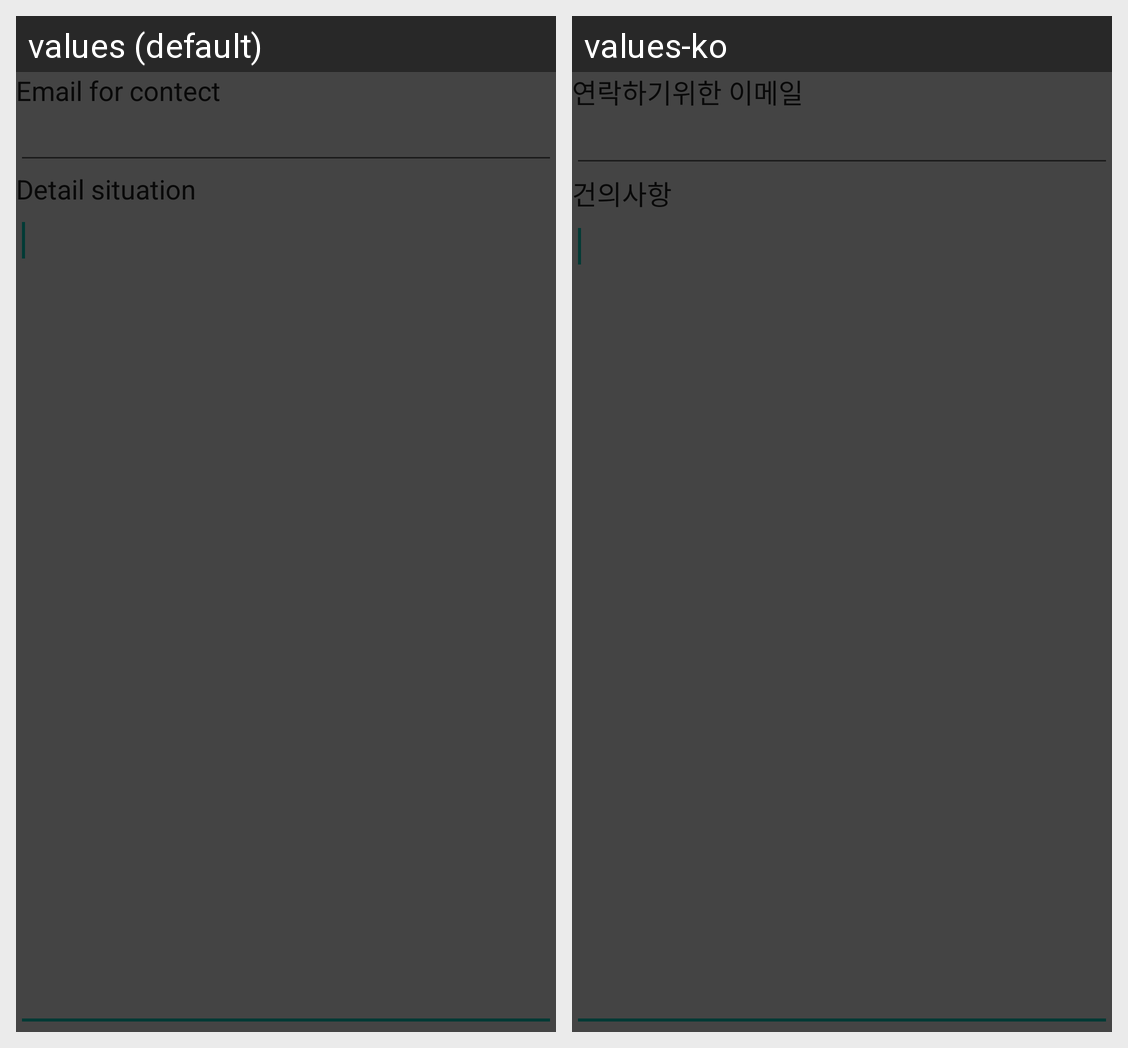

The same Android screen rendered under two of its app's locales, left to right. List the strings drawn on it with the default value and each locale's translation.
Android screen res/layout/activity_menu_feedback.xml rendered under 2 locales, left to right: values (default), values-ko. Device: Nexus 5 (rendered at 1080×1920; each locale shown at half size, 540×960, under a caption strip naming it); theme Theme.MaterialComponents.DayNight.NoActionBar.
Strings drawn on this screen, with the default value and each locale's value (text and hints the layout hard-codes, and strings that could not be matched under every locale, appear in the picture but are not listed):

Feedback_Email
  values: Email for contect
  values-ko: 연락하기위한 이메일

Feedback_Detail
  values: Detail situation
  values-ko: 건의사항
